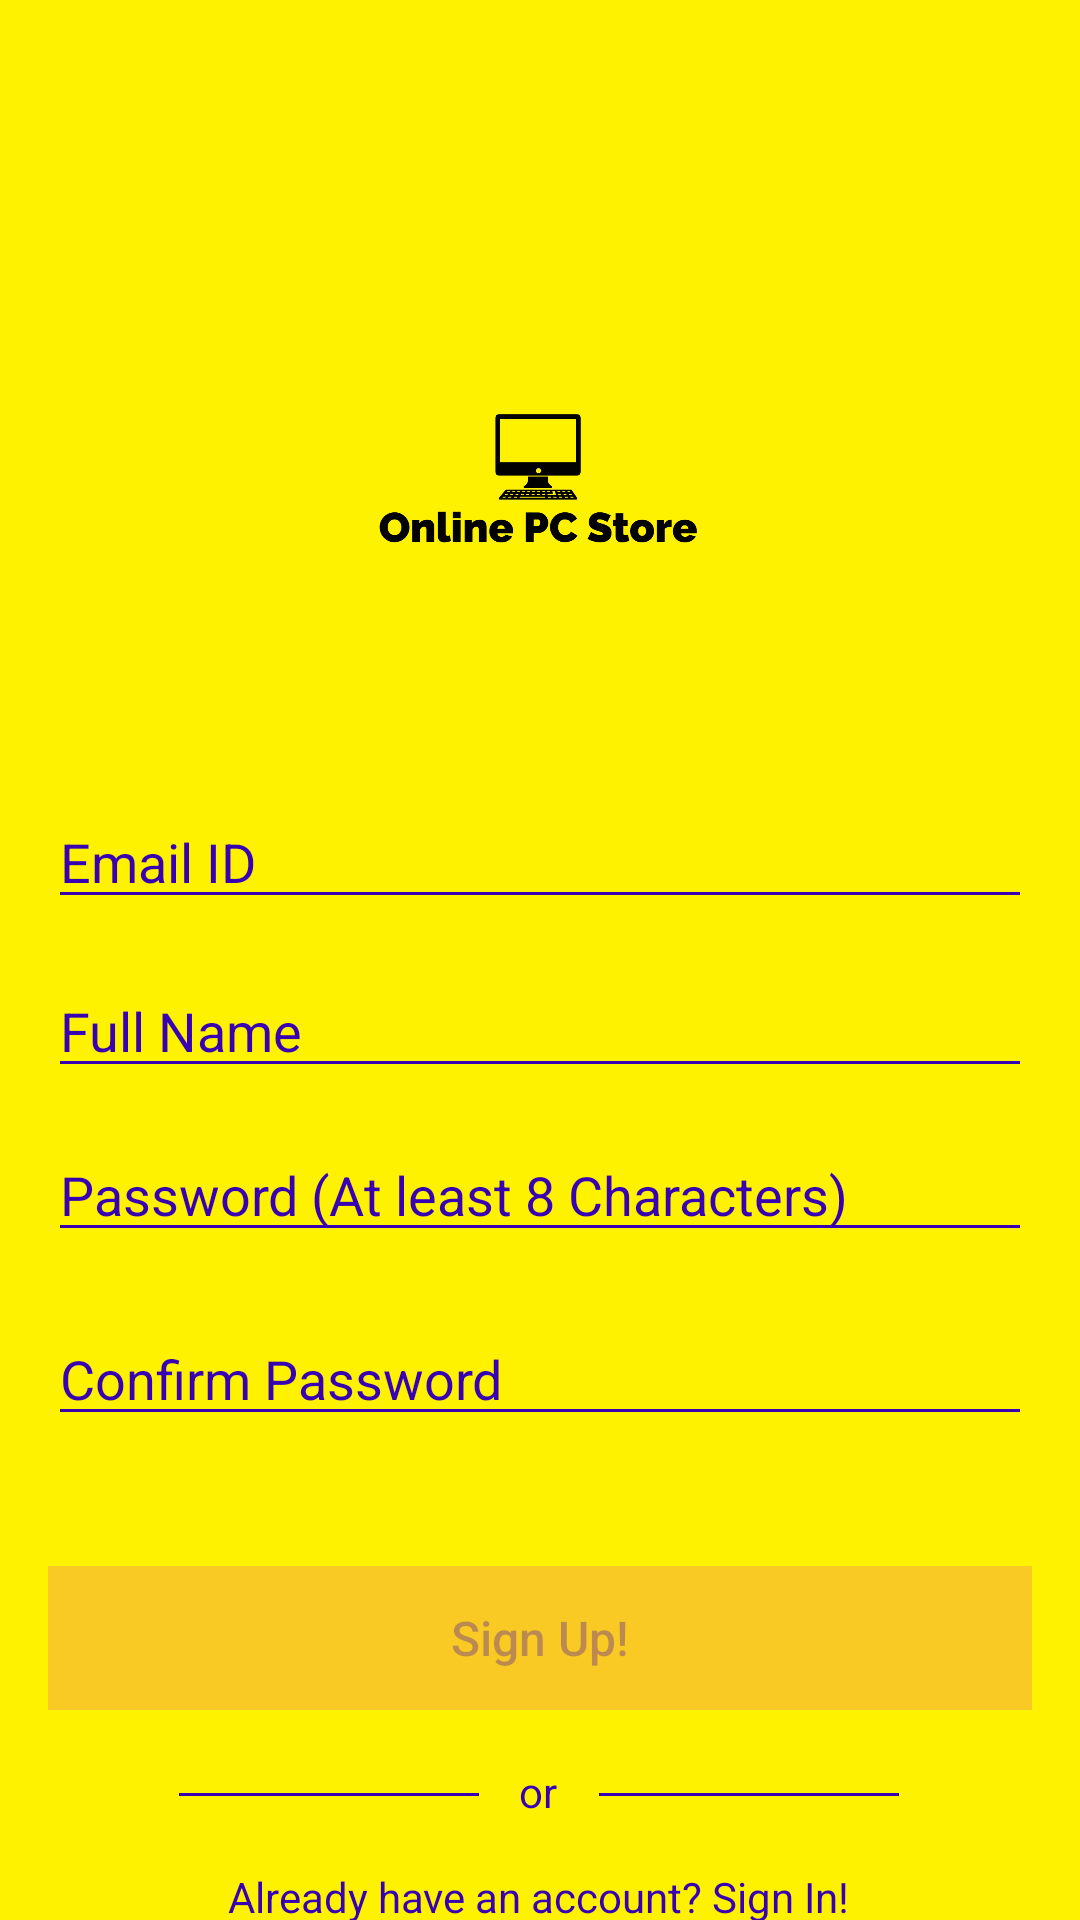

Here is an Android app screen rendered from its layout file. Give the layout XML and the strings, colors and styles it references.
<!-- AndroidManifest.xml: application theme AppTheme -->
<!-- res/layout/fragment_sign_up.xml -->
<?xml version="1.0" encoding="utf-8"?>
<FrameLayout xmlns:android="http://schemas.android.com/apk/res/android"
    xmlns:app="http://schemas.android.com/apk/res-auto"
    xmlns:tools="http://schemas.android.com/tools"
    android:layout_width="match_parent"
    android:layout_height="match_parent"
    tools:context=".SignUpFragment"
    android:background="@color/colorPrimary">
    <androidx.constraintlayout.widget.ConstraintLayout
        android:layout_width="match_parent"
        android:layout_height="match_parent">

        <ImageButton
            android:id="@+id/sign_up_close"
            android:layout_width="wrap_content"
            android:layout_height="wrap_content"
            android:background="@android:color/transparent"
            android:padding="16dp"
            android:src="@drawable/ic_close"
            app:layout_constraintBottom_toBottomOf="parent"
            app:layout_constraintEnd_toEndOf="parent"
            app:layout_constraintHorizontal_bias="0.954"
            app:layout_constraintStart_toStartOf="parent"
            app:layout_constraintTop_toTopOf="parent"
            app:layout_constraintVertical_bias="0.023" />

        <ImageView
            android:id="@+id/sign_up_logo"
            android:layout_width="200dp"
            android:layout_height="150dp"
            android:src="@drawable/logo_main"
            app:layout_constraintBottom_toBottomOf="parent"
            app:layout_constraintEnd_toEndOf="parent"
            app:layout_constraintHorizontal_bias="0.496"
            app:layout_constraintStart_toStartOf="parent"
            app:layout_constraintTop_toTopOf="parent"
            app:layout_constraintVertical_bias="0.187" />

        <EditText
            android:id="@+id/sign_up_email"
            android:layout_width="0dp"
            android:layout_height="wrap_content"
            android:layout_marginStart="16dp"
            android:layout_marginLeft="16dp"
            android:layout_marginEnd="16dp"
            android:layout_marginRight="16dp"
            android:backgroundTint="@color/colorPrimaryDark"
            android:ems="10"
            android:textColor="@color/colorPrimaryDark"
            android:hint="Email ID"
            android:inputType="textEmailAddress"
            android:textColorHint="@color/colorPrimaryDark"
            app:layout_constraintBottom_toBottomOf="parent"
            app:layout_constraintEnd_toEndOf="parent"
            app:layout_constraintHorizontal_bias="0.497"
            app:layout_constraintStart_toStartOf="parent"
            app:layout_constraintTop_toBottomOf="@+id/sign_up_logo"
            app:layout_constraintVertical_bias="0.065" />

        <EditText
            android:id="@+id/sign_up_password"
            android:layout_width="0dp"
            android:layout_height="wrap_content"
            android:layout_marginStart="16dp"
            android:layout_marginLeft="16dp"
            android:layout_marginEnd="16dp"
            android:layout_marginRight="16dp"
            android:backgroundTint="@color/colorPrimaryDark"
            android:ems="10"
            android:hint="Password (At least 8 Characters)"
            android:textColor="@color/colorPrimaryDark"
            android:inputType="textPassword"
            android:textColorHint="@color/colorPrimaryDark"
            app:layout_constraintBottom_toBottomOf="parent"
            app:layout_constraintEnd_toEndOf="parent"
            app:layout_constraintHorizontal_bias="0.0"
            app:layout_constraintStart_toStartOf="parent"
            app:layout_constraintTop_toBottomOf="@+id/sign_up_full_name"
            app:layout_constraintVertical_bias="0.057" />

        <Button
            android:id="@+id/sign_up_button"
            android:layout_width="0dp"
            android:layout_height="wrap_content"
            android:layout_marginStart="16dp"
            android:layout_marginLeft="16dp"
            android:layout_marginEnd="16dp"
            android:layout_marginRight="16dp"
            android:background="@color/btnColor"
            android:text="Sign Up!"
            android:enabled="false"
            android:textAllCaps="false"
            android:textColor="#503700B3"
            android:textSize="16sp"
            app:layout_constraintBottom_toBottomOf="parent"
            app:layout_constraintEnd_toEndOf="parent"
            app:layout_constraintHorizontal_bias="0.0"
            app:layout_constraintStart_toStartOf="parent"
            app:layout_constraintTop_toBottomOf="@+id/sign_up_confirm_password"
            app:layout_constraintVertical_bias="0.382" />

        <TextView
            android:id="@+id/textView2"
            android:layout_width="wrap_content"
            android:layout_height="wrap_content"
            android:layout_marginTop="16dp"
            android:text="or"
            android:textColor="@color/colorPrimaryDark"
            app:layout_constraintBottom_toBottomOf="parent"
            app:layout_constraintEnd_toEndOf="parent"
            app:layout_constraintHorizontal_bias="0.498"
            app:layout_constraintStart_toStartOf="parent"
            app:layout_constraintTop_toBottomOf="@+id/sign_up_button"
            app:layout_constraintVertical_bias="0.049" />

        <TextView
            android:id="@+id/sign_in_link"
            android:layout_width="wrap_content"
            android:layout_height="wrap_content"
            android:layout_marginTop="16dp"
            android:text="Already have an account? Sign In!"
            android:textColor="@color/colorPrimaryDark"
            app:layout_constraintBottom_toBottomOf="parent"
            app:layout_constraintEnd_toEndOf="parent"
            app:layout_constraintHorizontal_bias="0.498"
            app:layout_constraintStart_toStartOf="parent"
            app:layout_constraintTop_toBottomOf="@+id/textView2"
            app:layout_constraintVertical_bias="0.029" />

        <View
            android:id="@+id/divider"
            android:layout_width="100dp"
            android:layout_height="1dp"
            android:background="@color/colorPrimaryDark"
            app:layout_constraintBottom_toBottomOf="@+id/textView2"
            app:layout_constraintEnd_toStartOf="@+id/textView2"
            app:layout_constraintHorizontal_bias="0.816"

            app:layout_constraintStart_toStartOf="parent"
            app:layout_constraintTop_toTopOf="@+id/textView2"
            app:layout_constraintVertical_bias="0.555" />

        <View
            android:id="@+id/divider3"
            android:layout_width="100dp"
            android:layout_height="1dp"
            android:layout_marginBottom="8dp"
            android:background="@color/colorPrimaryDark"
            app:layout_constraintBottom_toBottomOf="@+id/textView2"
            app:layout_constraintEnd_toEndOf="parent"
            app:layout_constraintHorizontal_bias="0.19"
            app:layout_constraintStart_toEndOf="@+id/textView2"
            app:layout_constraintTop_toTopOf="@+id/textView2"
            app:layout_constraintVertical_bias="1.0" />

        <EditText
            android:id="@+id/sign_up_full_name"
            android:layout_width="0dp"
            android:layout_height="wrap_content"
            android:layout_marginStart="16dp"
            android:layout_marginLeft="16dp"
            android:layout_marginTop="4dp"
            android:layout_marginEnd="16dp"
            android:layout_marginRight="16dp"
            android:textColor="@color/colorPrimaryDark"
            android:ems="10"
            android:inputType="textPersonName"
            android:hint="Full Name"
            android:textColorHint="@color/colorPrimaryDark"
            android:backgroundTint="@color/colorPrimaryDark"
            app:layout_constraintBottom_toBottomOf="parent"
            app:layout_constraintEnd_toEndOf="parent"
            app:layout_constraintHorizontal_bias="0.497"
            app:layout_constraintStart_toStartOf="parent"
            app:layout_constraintTop_toBottomOf="@+id/sign_up_email"
            app:layout_constraintVertical_bias="0.038" />

        <EditText
            android:id="@+id/sign_up_confirm_password"
            android:layout_width="0dp"
            android:layout_height="wrap_content"
            android:layout_marginStart="16dp"
            android:layout_marginLeft="16dp"
            android:textColor="@color/colorPrimaryDark"
            android:layout_marginTop="20dp"
            android:layout_marginEnd="16dp"
            android:layout_marginRight="16dp"
            android:ems="10"
            android:inputType="textPassword"
            android:hint="Confirm Password"
            android:textColorHint="@color/colorPrimaryDark"
            android:backgroundTint="@color/colorPrimaryDark"
            app:layout_constraintBottom_toBottomOf="parent"
            app:layout_constraintEnd_toEndOf="parent"
            app:layout_constraintHorizontal_bias="0.0"
            app:layout_constraintStart_toStartOf="parent"
            app:layout_constraintTop_toBottomOf="@+id/sign_up_password"
            app:layout_constraintVertical_bias="0.0" />

        <ProgressBar
            android:id="@+id/sign_up_progress_bar"
            style="?android:attr/progressBarStyle"
            android:layout_width="30dp"
            android:layout_height="30dp"
            android:visibility="invisible"
            app:layout_constraintBottom_toTopOf="@+id/sign_up_button"
            app:layout_constraintEnd_toEndOf="parent"
            app:layout_constraintStart_toStartOf="parent"
            app:layout_constraintTop_toBottomOf="@+id/sign_up_confirm_password" />


    </androidx.constraintlayout.widget.ConstraintLayout>
</FrameLayout>
<!-- resources referenced by this layout -->
<resources>
  <color name="btnColor">#f9ca24</color>
  <color name="colorPrimary">#fff200</color>
  <color name="colorPrimaryDark">#3700B3</color>
  <!-- drawable logo_main: png bitmap (drawable-v21, 48939 bytes) -->
  <style name="AppTheme" parent="Theme.AppCompat.Light.NoActionBar">
          
          <item name="colorPrimary">@color/colorPrimary</item>
          <item name="colorPrimaryDark">@color/colorPrimaryDark</item>
          <item name="colorAccent">@color/colorAccent</item>
      </style>
  <color name="colorAccent">#ffffff</color>
</resources>
